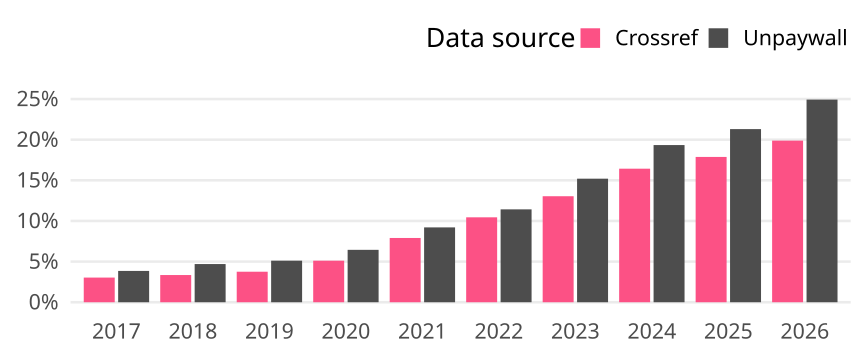

The file beside this chart, header and first rows:
cr_year, cat, article_total, name, oa_articles, oa_share
2017, Global, 489514, Crossref, 14856, 0.03035
2017, Global, 489514, Unpaywall, 18865, 0.03854
2018, Global, 509159, Crossref, 17035, 0.03346
2018, Global, 509159, Unpaywall, 23919, 0.04698
2019, Global, 531486, Crossref, 19954, 0.03754
2019, Global, 531486, Unpaywall, 27187, 0.05115
2020, Global, 560963, Crossref, 28683, 0.05113
2020, Global, 560963, Unpaywall, 36162, 0.06446
2021, Global, 586907, Crossref, 46398, 0.07906
2021, Global, 586907, Unpaywall, 54041, 0.09208
2022, Global, 581301, Crossref, 60725, 0.1045
2022, Global, 581301, Unpaywall, 66420, 0.1143
2023, Global, 586853, Crossref, 76539, 0.1304
2023, Global, 586853, Unpaywall, 89209, 0.152
2024, Global, 655976, Crossref, 107766, 0.1643
2024, Global, 655976, Unpaywall, 126838, 0.1934
2025, Global, 708263, Crossref, 126611, 0.1788
2025, Global, 708263, Unpaywall, 150850, 0.213
2026, Global, 694239, Crossref, 138027, 0.1988
2026, Global, 694239, Unpaywall, 173075, 0.2493
